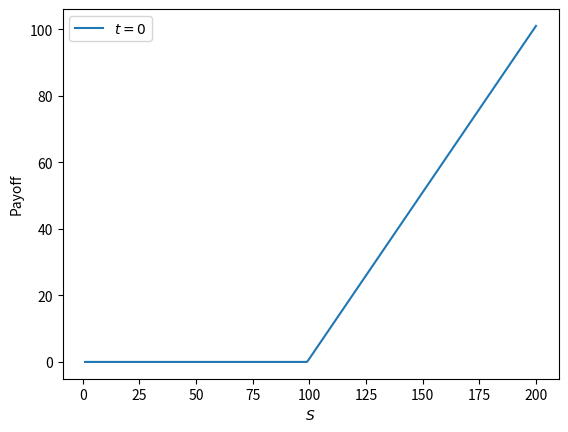

Write the Python code that produced this figure.
import numpy as np
import matplotlib.pyplot as plt


def initialize_grid(S_max, S_min, K, T, r, sigma, Nt, Ns):
    Nx = Ns
    X_min = np.log(S_min)
    X_max = np.log(S_max)
    dt = T/Nt
    dx = (X_max-X_min)/Nx

    # create the grid in space and time
    x = np.linspace(X_min, X_max, Nx+1)  # +1 to include the boundary
    t = np.linspace(0, T, Nt+1)
    u = np.zeros((Nx+1, Nt+1))

    # set initial condition
    u[:, 0] = np.maximum(np.exp(x) - K, 0)
    
    # set boundary conditions
    u[0, :] = 0
    u[Nx, :] = np.exp(X_max) - K*np.exp(-r*t)

    return u, x, t, dx, dt


def discretize(u, x, t, dx, dt, r, sigma):
    Nx = len(x) - 1
    Nt = len(t) - 1

    a_neg = -(r-0.5*(sigma**2))*dt/(2*dx) + 0.5*(sigma**2)*dt/(dx**2)
    a     = 1 - (sigma**2)*dt/(dx**2) - r*dt
    a_pos = (r-0.5*(sigma**2))*dt/(2*dx) + 0.5*(sigma**2)*dt/(dx**2)

    for n in range(0, Nt):
        for i in range(1, Nx):
            u[i, n+1] = a_neg*u[i-1, n] + a*u[i, n] + a_pos*u[i+1, n]

    return u


def plot_solution(u, x, t):
    plt.figure()
    plt.plot(np.exp(x), u[:, 0], label='$t=0$')
    plt.xlabel('$S$')
    plt.ylabel('Payoff')
    plt.legend()
    plt.show()


def main():
    # set parameters
    S_max = 200
    S_min = 1
    K = 99
    T = 1
    r = 0.06
    sigma = 0.2
    Nt = 1000
    Ns = 1000
    
    # initialize grid
    u, x, t, dx, dt = initialize_grid(S_max, S_min, K, T, r, sigma, Nt, Ns)
    
    # discretize the PDE
    u = discretize(u, x, t, dx, dt, r, sigma)
    
    # plot the solution at t=0
    plot_solution(u, x, t)


if __name__ == '__main__':
    main()
